Dataset: images (GitHub, christatsao/ocelot). Classes: cell, tissue.

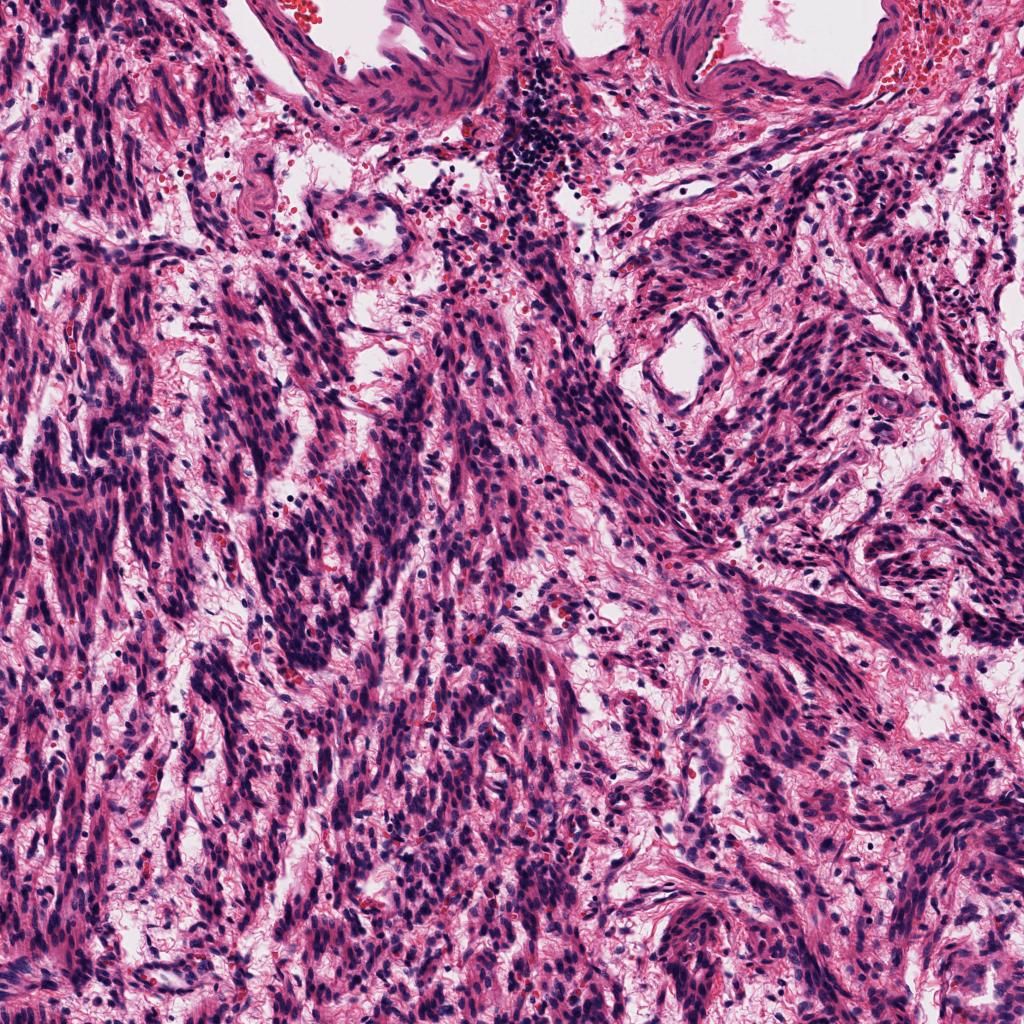
Label: tissue

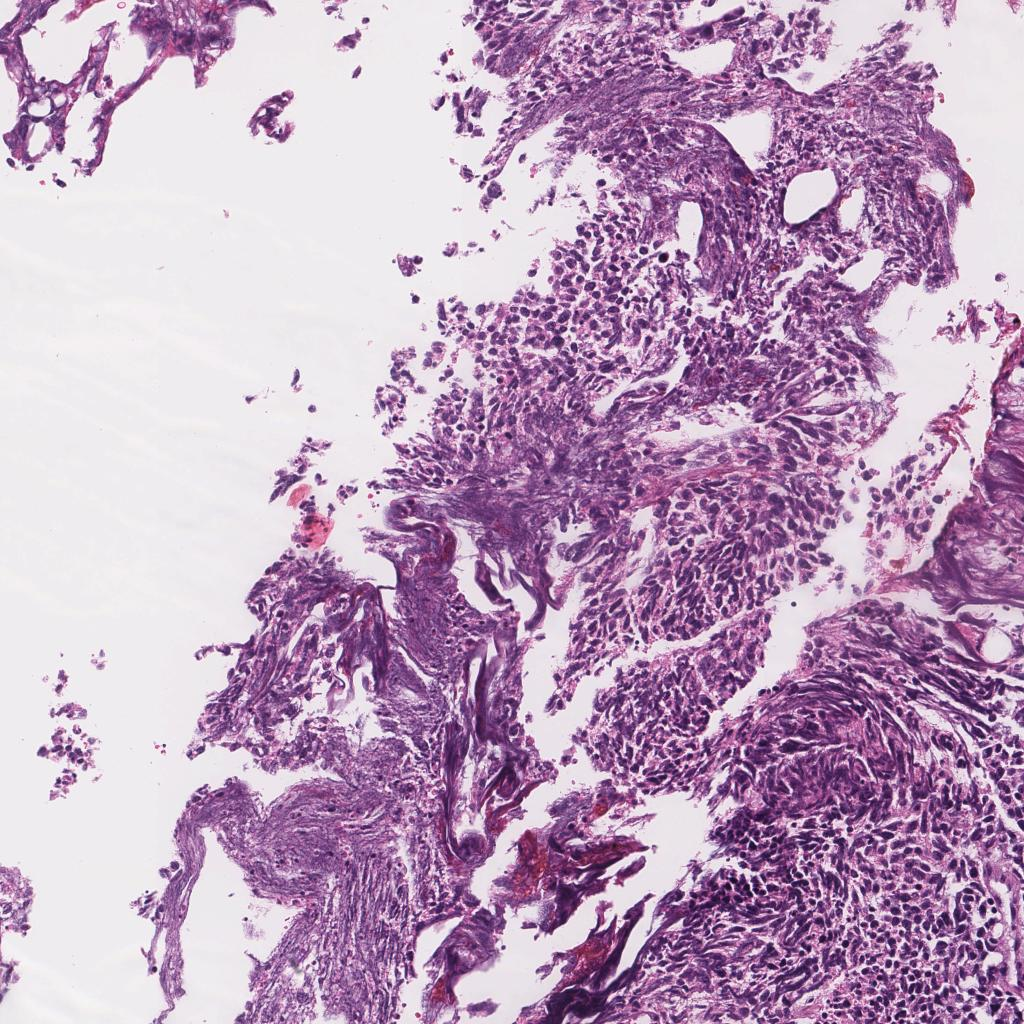
Label: tissue

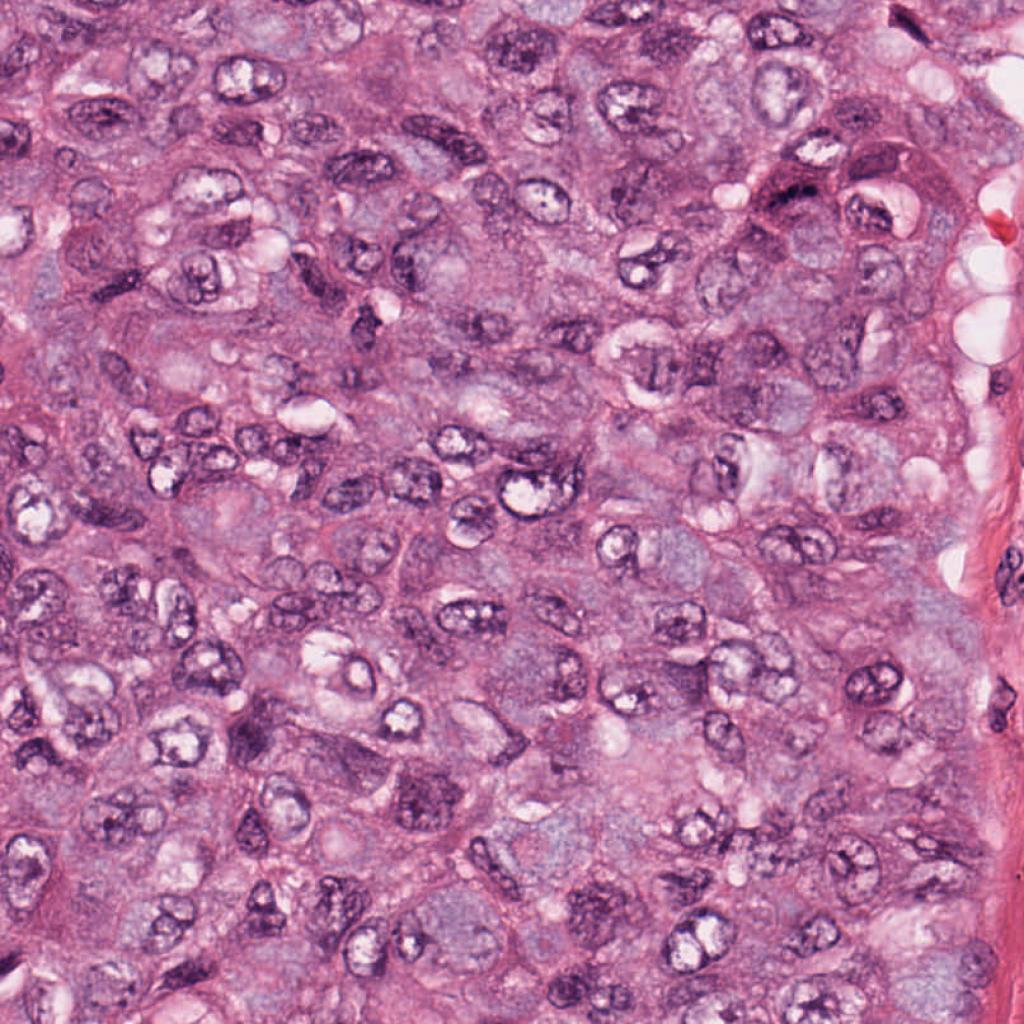
Label: cell

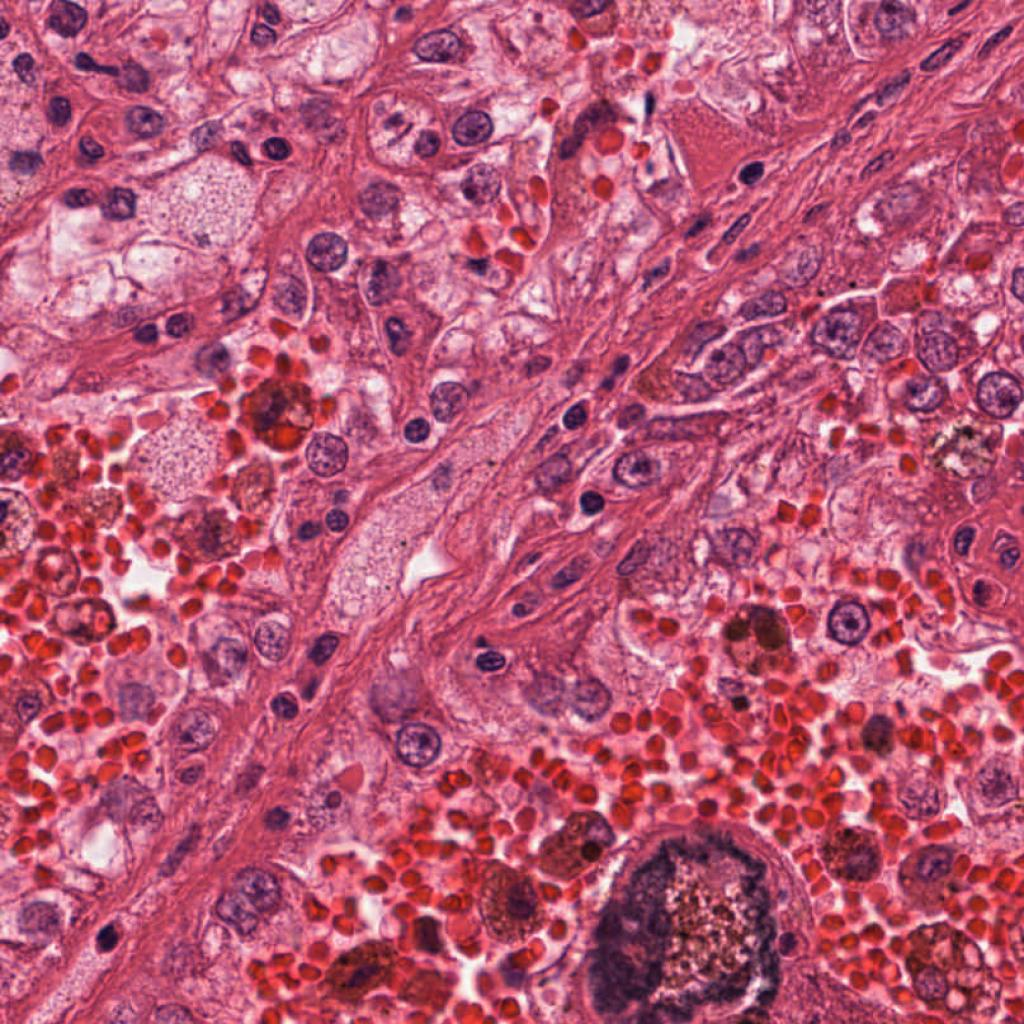
Label: cell

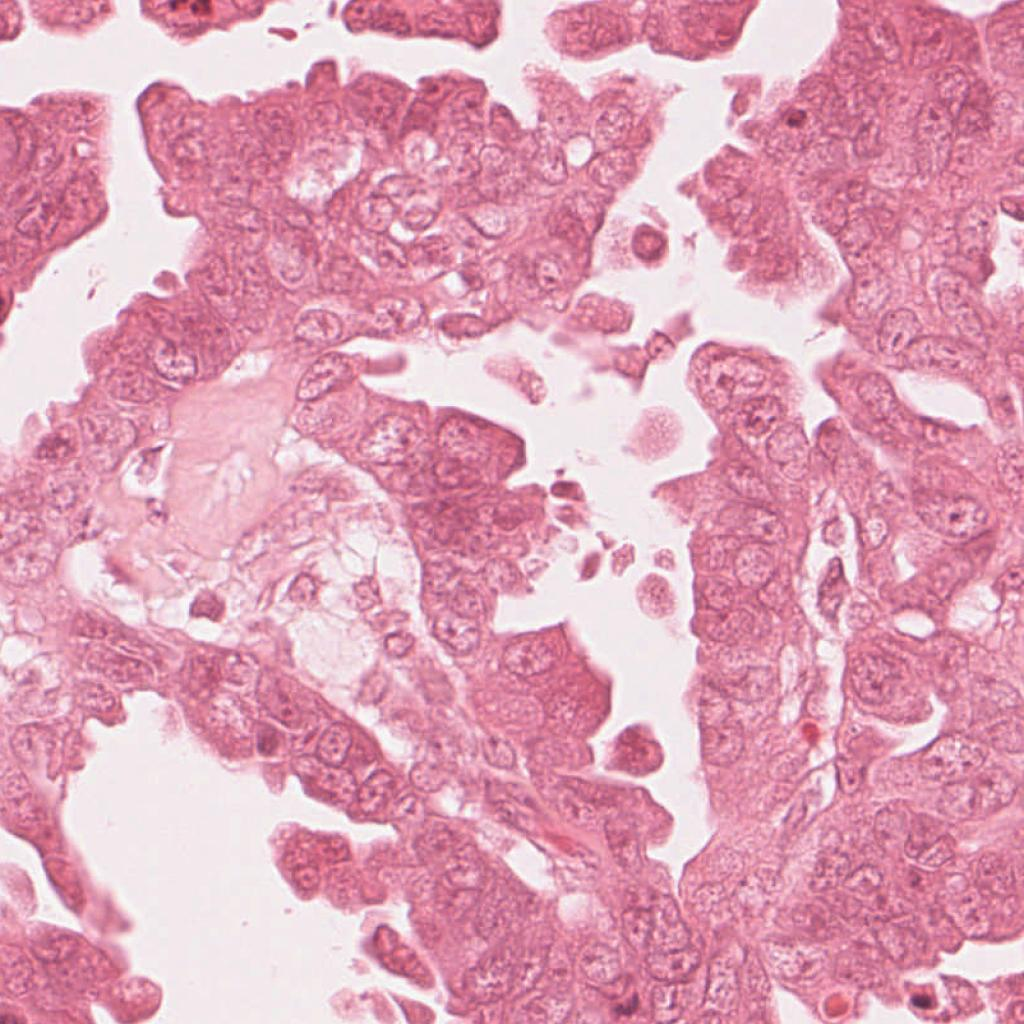
Label: cell

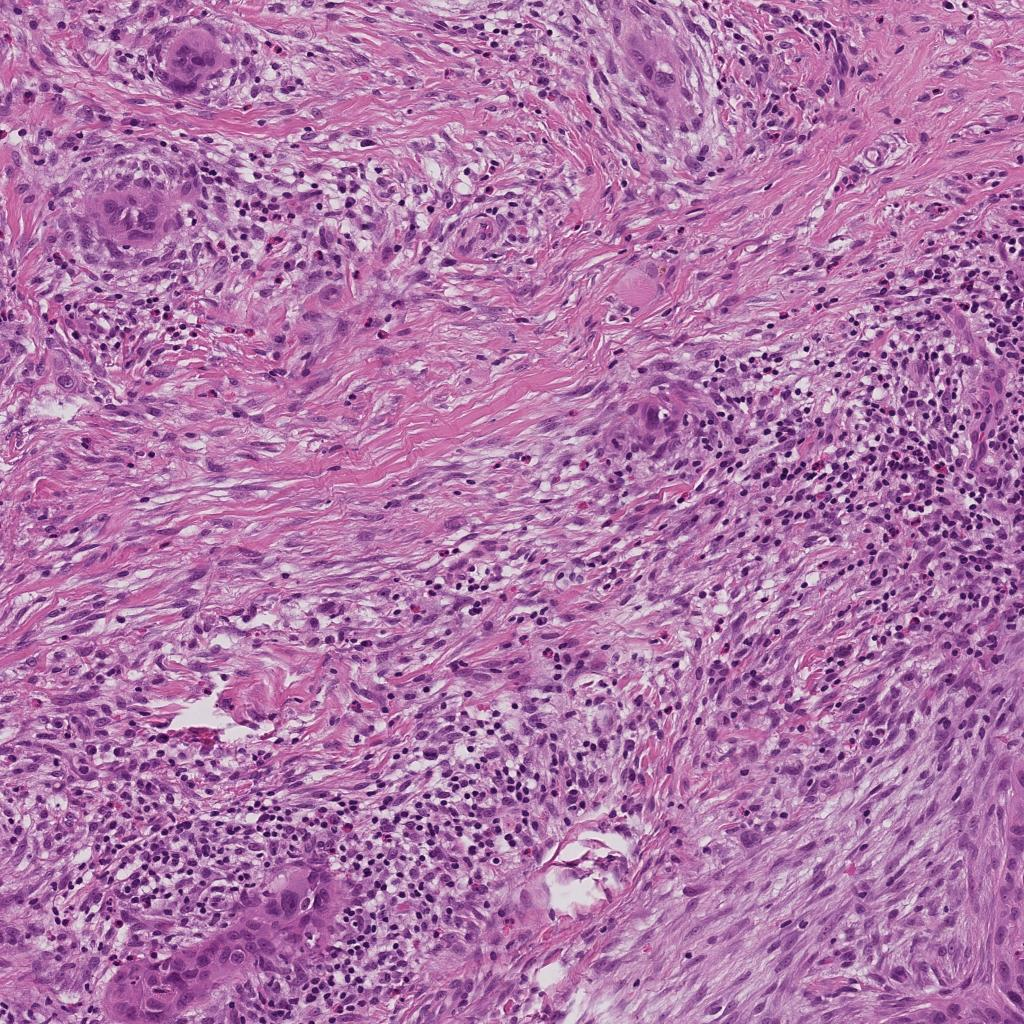
Label: tissue
